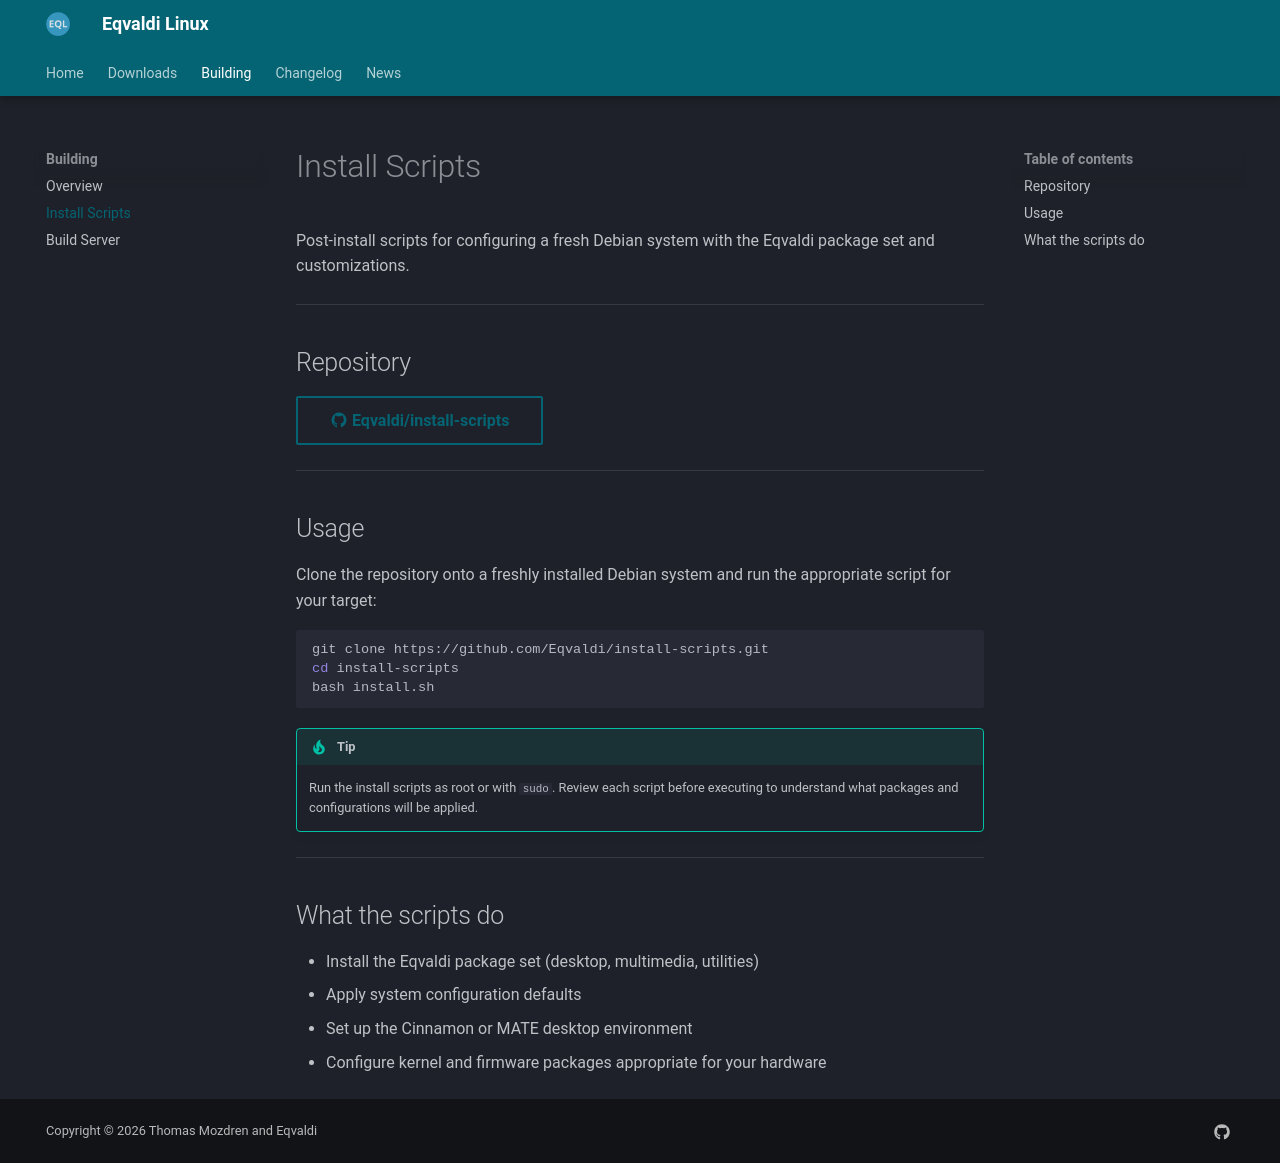

repository: eqvaldi/Eqvaldi.github.io · page: building/install-scripts/index.html · generator: mkdocs

# Install Scripts

Post-install scripts for configuring a fresh Debian system with the Eqvaldi package set and customizations.

---

## Repository

[:material-github: Eqvaldi/install-scripts](https://github.com/Eqvaldi/install-scripts){ .md-button }

---

## Usage

Clone the repository onto a freshly installed Debian system and run the appropriate script for your target:

```bash
git clone https://github.com/Eqvaldi/install-scripts.git
cd install-scripts
bash install.sh
```

!!! tip
    Run the install scripts as root or with `sudo`. Review each script before executing to understand what packages and configurations will be applied.

---

## What the scripts do

- Install the Eqvaldi package set (desktop, multimedia, utilities)
- Apply system configuration defaults
- Set up the Cinnamon or MATE desktop environment
- Configure kernel and firmware packages appropriate for your hardware
